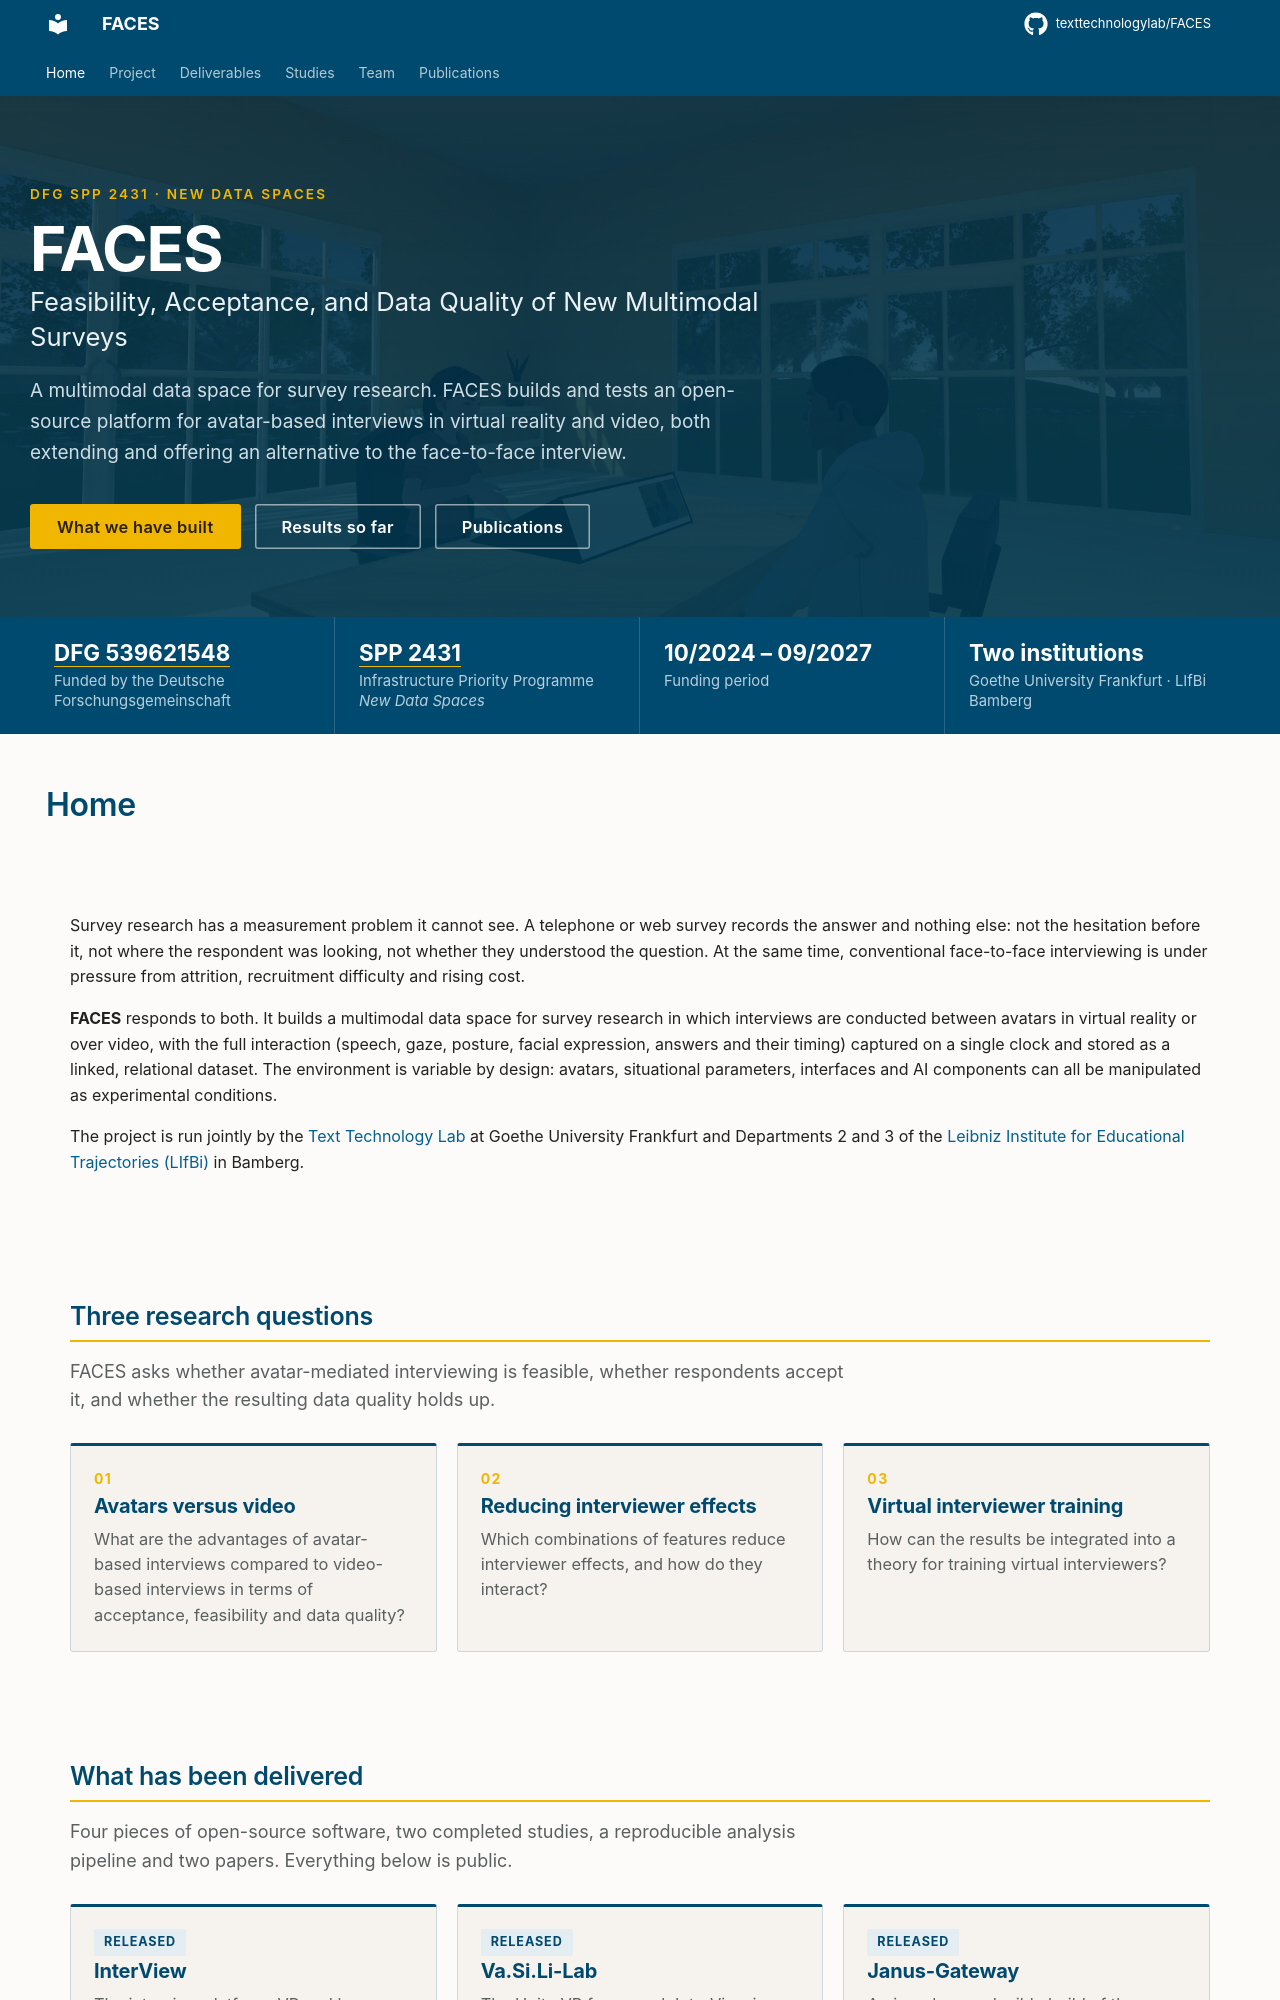

repository: texttechnologylab/FACES · page: index.html · generator: mkdocs

---
template: home.html
title: FACES
hide:
  - navigation
  - toc
---

<div class="faces-section" markdown>

Survey research has a measurement problem it cannot see. A telephone or web
survey records the answer and nothing else: not the hesitation before it, not
where the respondent was looking, not whether they understood the question. At
the same time, conventional face-to-face interviewing is under pressure from
attrition, recruitment difficulty and rising cost.

**FACES** responds to both. It builds a multimodal data space for survey
research in which interviews are conducted between avatars in virtual reality
or over video, with the full interaction (speech, gaze, posture, facial
expression, answers and their timing) captured on a single clock and stored as
a linked, relational dataset. The environment is variable by design: avatars,
situational parameters, interfaces and AI components can all be manipulated as
experimental conditions.

The project is run jointly by the
[Text Technology Lab](https://www.texttechnologylab.org/) at Goethe University
Frankfurt and Departments 2 and 3 of the
[Leibniz Institute for Educational Trajectories (LIfBi)](https://www.lifbi.de/)
in Bamberg.

</div>

<div class="faces-section">
  <h2 class="faces-section__title">Three research questions</h2>
  <p class="faces-section__intro">
    FACES asks whether avatar-mediated interviewing is feasible, whether
    respondents accept it, and whether the resulting data quality holds up.
  </p>
  <div class="faces-grid">

    <div class="faces-card">
      <span class="faces-card__num">01</span>
      <h3>Avatars versus video</h3>
      <p>What are the advantages of avatar-based interviews compared to
      video-based interviews in terms of acceptance, feasibility and data
      quality?</p>
    </div>

    <div class="faces-card">
      <span class="faces-card__num">02</span>
      <h3>Reducing interviewer effects</h3>
      <p>Which combinations of features reduce interviewer effects, and how do
      they interact?</p>
    </div>

    <div class="faces-card">
      <span class="faces-card__num">03</span>
      <h3>Virtual interviewer training</h3>
      <p>How can the results be integrated into a theory for training virtual
      interviewers?</p>
    </div>

  </div>
</div>

<div class="faces-section">
  <h2 class="faces-section__title">What has been delivered</h2>
  <p class="faces-section__intro">
    Four pieces of open-source software, two completed studies, a reproducible
    analysis pipeline and two papers. Everything below is public.
  </p>
  <div class="faces-grid">

    <a class="faces-card" href="deliverables/interview/">
      <span class="faces-chip faces-chip--released">Released</span>
      <h3>InterView</h3>
      <p>The interview platform. VR and browser clients, a WebRTC media layer, a
      room server and a logging API, shipped as one Docker Compose stack.</p>
      <span class="faces-card__more">Platform &rarr;</span>
    </a>
